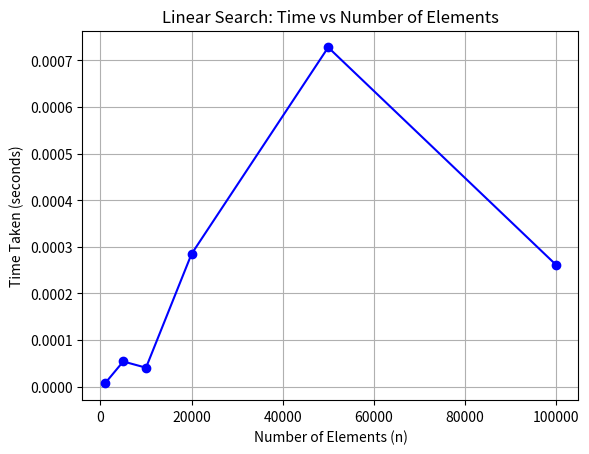

Write Python code to recreate this figure.
import time
import random
import matplotlib.pyplot as plt

def linear_search(arr, key):
    """Search for key in arr and return index if found, else -1."""
    for i in range(len(arr)):
        if arr[i] == key:
            return i
    return -1

# List of different sizes for testing
sizes = [1000, 5000, 10000, 20000, 50000, 100000]
times = []

for n in sizes:
    arr = [random.randint(1, 1000000) for _ in range(n)]  # Generate n random numbers
    key = random.choice(arr)  # Choose a random element to search (best case)

    start_time = time.time() # perf_counter() can also be used to show time(ms)
    position = linear_search(arr, key)
    end_time = time.time()

    time_taken = end_time - start_time
    times.append(time_taken)

    # Print search result
    if position != -1:
        print(f"Search element found at position: {position + 1}")  # Convert to 1-based index
    else:
        print("Search element not found.")
    
    print(f"Time taken to search: {time_taken:.6f} seconds\n")

# Plot the results
plt.plot(sizes, times, marker='o', linestyle='-', color='b')
plt.xlabel("Number of Elements (n)")
plt.ylabel("Time Taken (seconds)")
plt.title("Linear Search: Time vs Number of Elements")
plt.grid()
plt.show()
